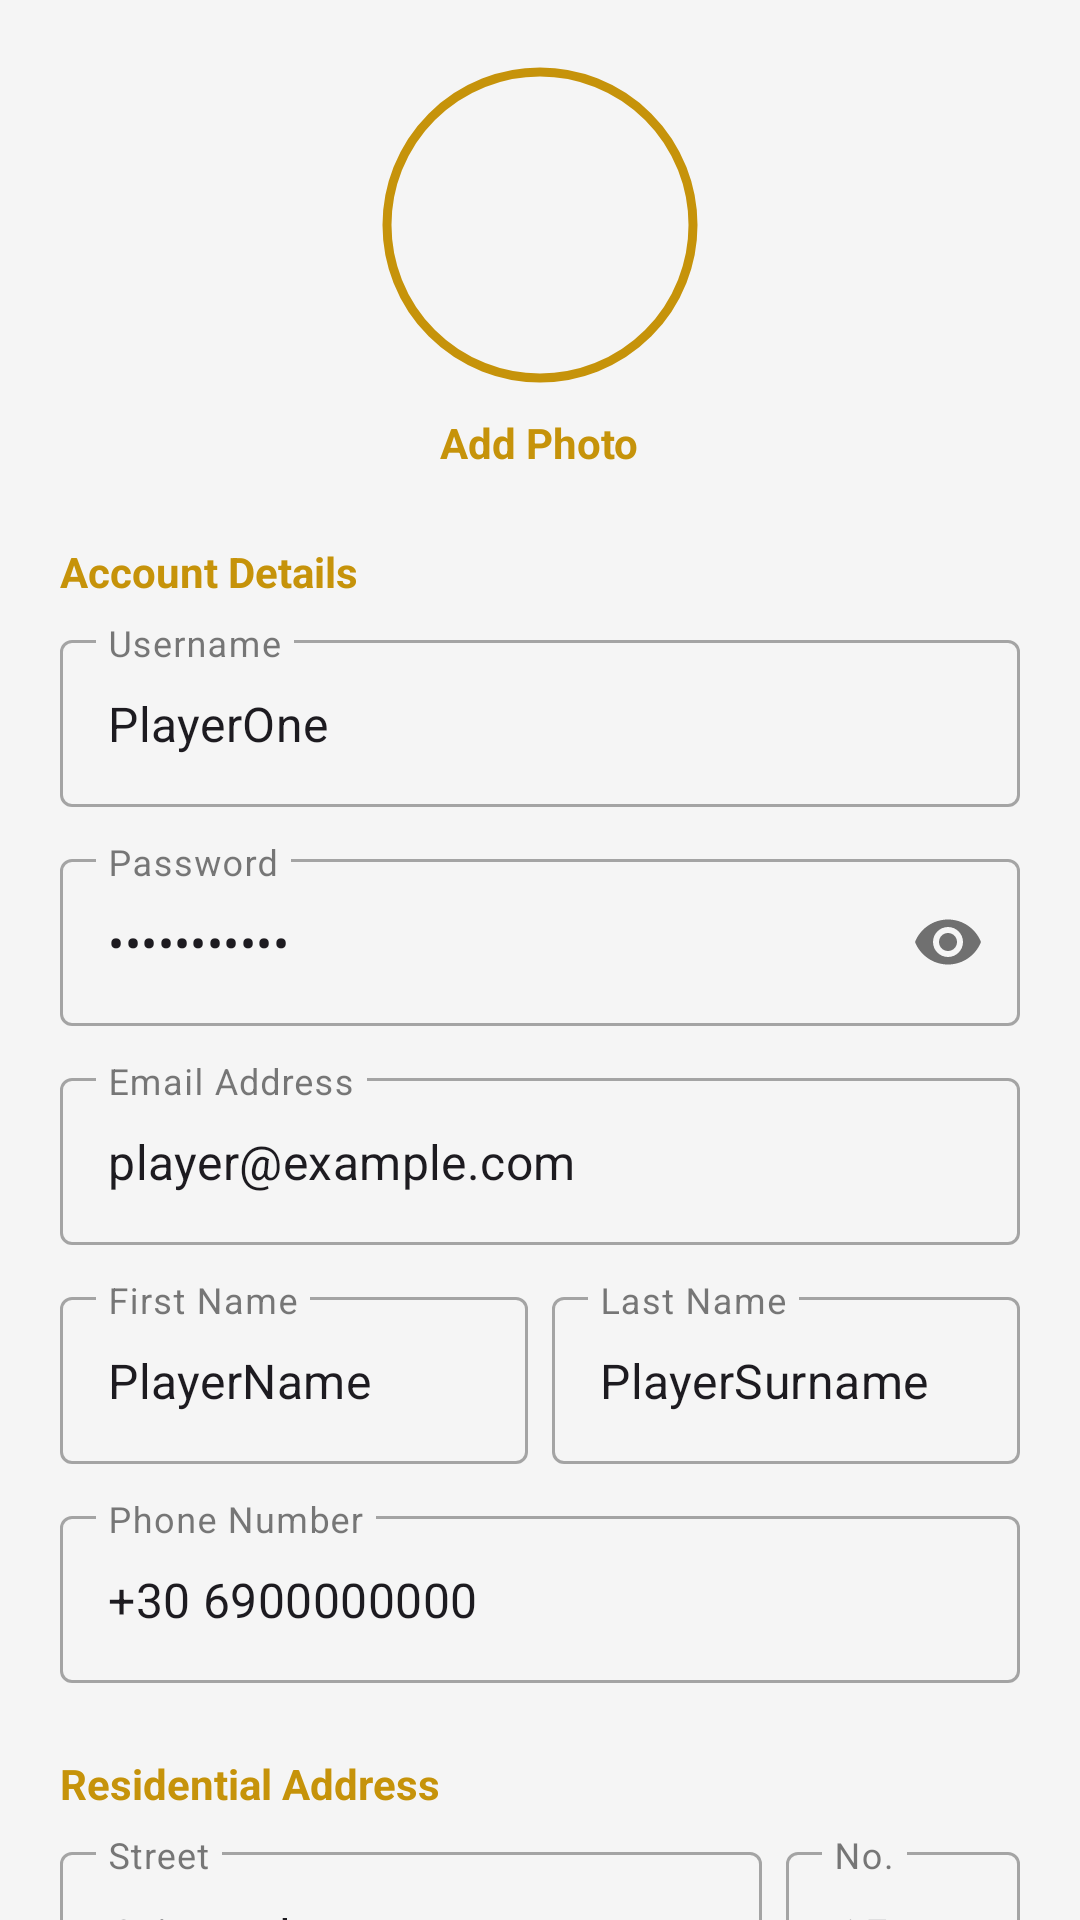

Write the Android layout XML for this screen, with the resource values it uses.
<!-- AndroidManifest.xml: application theme Theme.GoldenBet -->
<!-- res/layout/fragment_profile.xml -->
<?xml version="1.0" encoding="utf-8"?>
<androidx.core.widget.NestedScrollView
    xmlns:android="http://schemas.android.com/apk/res/android"
    xmlns:app="http://schemas.android.com/apk/res-auto"
    xmlns:tools="http://schemas.android.com/tools"
    android:layout_width="match_parent"
    android:layout_height="match_parent"
    android:fillViewport="true"
    android:background="?android:attr/windowBackground"
    tools:context=".view.mainMenu.profile.ProfileFragment">

    <LinearLayout
        android:layout_width="match_parent"
        android:layout_height="wrap_content"
        android:orientation="vertical"
        android:padding="20dp">

        <LinearLayout
            android:layout_width="match_parent"
            android:layout_height="wrap_content"
            android:gravity="center"
            android:layout_marginBottom="24dp"
            android:orientation="vertical">

            <com.google.android.material.imageview.ShapeableImageView
                android:id="@+id/ivProfileImage"
                android:layout_width="110dp"
                android:layout_height="110dp"
                android:src="@drawable/ic_person"
                android:padding="4dp"
                android:scaleType="centerCrop"
                app:strokeWidth="3dp"
                app:strokeColor="?attr/colorSecondary"
                app:shapeAppearanceOverlay="@style/CircleImage" />

            <TextView
                android:id="@+id/tvChangePhoto"
                android:layout_width="wrap_content"
                android:layout_height="wrap_content"
                android:layout_marginTop="8dp"
                android:text="@string/register_image_add_label"
                android:textColor="?attr/colorSecondary"
                android:textStyle="bold"
                android:background="?attr/selectableItemBackground"
                android:clickable="true"
                android:focusable="true" />
        </LinearLayout>

        <TextView
            android:layout_width="wrap_content"
            android:layout_height="wrap_content"
            android:layout_marginBottom="8dp"
            android:text="@string/profile_account_details"
            android:textColor="?attr/colorSecondary"
            android:textStyle="bold" />

        <com.google.android.material.textfield.TextInputLayout
            style="@style/Widget.MaterialComponents.TextInputLayout.OutlinedBox"
            android:layout_width="match_parent"
            android:layout_height="wrap_content"
            android:layout_marginBottom="12dp"
            android:hint="@string/profile_username_hint"
            app:startIconDrawable="@drawable/ic_person">

            <com.google.android.material.textfield.TextInputEditText
                android:id="@+id/etProfileUsername"
                android:layout_width="match_parent"
                android:layout_height="wrap_content"
                android:inputType="textPersonName"
                android:text="PlayerOne" />
        </com.google.android.material.textfield.TextInputLayout>

        <com.google.android.material.textfield.TextInputLayout
            style="@style/Widget.MaterialComponents.TextInputLayout.OutlinedBox"
            android:layout_width="match_parent"
            android:layout_height="wrap_content"
            android:layout_marginBottom="12dp"
            android:hint="@string/profile_password_hint"
            app:passwordToggleEnabled="true"
            app:startIconDrawable="@drawable/ic_lock">

            <com.google.android.material.textfield.TextInputEditText
                android:id="@+id/etProfilePassword"
                android:layout_width="match_parent"
                android:layout_height="wrap_content"
                android:inputType="textPassword"
                android:text="password123" />
        </com.google.android.material.textfield.TextInputLayout>

        <com.google.android.material.textfield.TextInputLayout
            style="@style/Widget.MaterialComponents.TextInputLayout.OutlinedBox"
            android:layout_width="match_parent"
            android:layout_height="wrap_content"
            android:layout_marginBottom="12dp"
            android:hint="@string/profile_email_hint"
            app:startIconDrawable="@drawable/ic_email">

            <com.google.android.material.textfield.TextInputEditText
                android:id="@+id/etProfileEmail"
                android:layout_width="match_parent"
                android:layout_height="wrap_content"
                android:inputType="textEmailAddress"
                android:text="player@example.com" />
        </com.google.android.material.textfield.TextInputLayout>

        <LinearLayout
            android:layout_width="match_parent"
            android:layout_height="wrap_content"
            android:orientation="horizontal"
            android:baselineAligned="false">

            <com.google.android.material.textfield.TextInputLayout
                style="@style/Widget.MaterialComponents.TextInputLayout.OutlinedBox"
                android:layout_width="0dp"
                android:layout_height="wrap_content"
                android:layout_marginEnd="8dp"
                android:layout_weight="1"
                android:hint="@string/profile_first_name_hint">

                <com.google.android.material.textfield.TextInputEditText
                    android:id="@+id/etProfileFirstName"
                    android:layout_width="match_parent"
                    android:layout_height="wrap_content"
                    android:inputType="textPersonName"
                    android:text="PlayerName" />
            </com.google.android.material.textfield.TextInputLayout>

            <com.google.android.material.textfield.TextInputLayout
                style="@style/Widget.MaterialComponents.TextInputLayout.OutlinedBox"
                android:layout_width="0dp"
                android:layout_height="wrap_content"
                android:layout_weight="1"
                android:hint="@string/profile_last_name_hint">

                <com.google.android.material.textfield.TextInputEditText
                    android:id="@+id/etProfileLastName"
                    android:layout_width="match_parent"
                    android:layout_height="wrap_content"
                    android:inputType="textPersonName"
                    android:text="PlayerSurname" />
            </com.google.android.material.textfield.TextInputLayout>
        </LinearLayout>

        <com.google.android.material.textfield.TextInputLayout
            style="@style/Widget.MaterialComponents.TextInputLayout.OutlinedBox"
            android:layout_width="match_parent"
            android:layout_height="wrap_content"
            android:layout_marginTop="12dp"
            android:layout_marginBottom="24dp"
            android:hint="@string/profile_phone_hint"
            app:startIconDrawable="@drawable/ic_phone">

            <com.google.android.material.textfield.TextInputEditText
                android:id="@+id/etProfilePhone"
                android:layout_width="match_parent"
                android:layout_height="wrap_content"
                android:inputType="phone"
                android:text="+30 6900000000" />
        </com.google.android.material.textfield.TextInputLayout>

        <TextView
            android:layout_width="wrap_content"
            android:layout_height="wrap_content"
            android:layout_marginBottom="8dp"
            android:text="@string/profile_address_label"
            android:textColor="?attr/colorSecondary"
            android:textStyle="bold" />

        <LinearLayout
            android:layout_width="match_parent"
            android:layout_height="wrap_content"
            android:orientation="horizontal">

            <com.google.android.material.textfield.TextInputLayout
                style="@style/Widget.MaterialComponents.TextInputLayout.OutlinedBox"
                android:layout_width="0dp"
                android:layout_height="wrap_content"
                android:layout_marginEnd="8dp"
                android:layout_weight="3"
                android:hint="@string/profile_street_hint">

                <com.google.android.material.textfield.TextInputEditText
                    android:id="@+id/etProfileStreet"
                    android:layout_width="match_parent"
                    android:layout_height="wrap_content"
                    android:inputType="textPostalAddress"
                    android:text="Aristotelous" />
            </com.google.android.material.textfield.TextInputLayout>

            <com.google.android.material.textfield.TextInputLayout
                style="@style/Widget.MaterialComponents.TextInputLayout.OutlinedBox"
                android:layout_width="0dp"
                android:layout_height="wrap_content"
                android:layout_weight="1"
                android:hint="@string/profile_number_hint">

                <com.google.android.material.textfield.TextInputEditText
                    android:id="@+id/etProfileStreetNo"
                    android:layout_width="match_parent"
                    android:layout_height="wrap_content"
                    android:inputType="number"
                    android:text="15" />
            </com.google.android.material.textfield.TextInputLayout>
        </LinearLayout>

        <LinearLayout
            android:layout_width="match_parent"
            android:layout_height="wrap_content"
            android:orientation="horizontal"
            android:layout_marginTop="12dp"
            android:layout_marginBottom="32dp">

            <com.google.android.material.textfield.TextInputLayout
                style="@style/Widget.MaterialComponents.TextInputLayout.OutlinedBox"
                android:layout_width="0dp"
                android:layout_height="wrap_content"
                android:layout_marginEnd="8dp"
                android:layout_weight="2"
                android:hint="@string/profile_city_hint">

                <com.google.android.material.textfield.TextInputEditText
                    android:id="@+id/etProfileCity"
                    android:layout_width="match_parent"
                    android:layout_height="wrap_content"
                    android:inputType="text"
                    android:text="Athens" />
            </com.google.android.material.textfield.TextInputLayout>

            <com.google.android.material.textfield.TextInputLayout
                style="@style/Widget.MaterialComponents.TextInputLayout.OutlinedBox"
                android:layout_width="0dp"
                android:layout_height="wrap_content"
                android:layout_weight="1"
                android:hint="@string/profile_zip_hint">

                <com.google.android.material.textfield.TextInputEditText
                    android:id="@+id/etProfileZip"
                    android:layout_width="match_parent"
                    android:layout_height="wrap_content"
                    android:inputType="number"
                    android:text="54622" />
            </com.google.android.material.textfield.TextInputLayout>
        </LinearLayout>

        <com.google.android.material.button.MaterialButton
            android:id="@+id/btnProfileSave"
            android:layout_width="match_parent"
            android:layout_height="60dp"
            android:layout_marginBottom="16dp"
            android:backgroundTint="?attr/colorPrimary"
            android:text="@string/profile_btn"
            android:textColor="@color/white"
            android:textSize="16sp"
            android:textStyle="bold"
            app:cornerRadius="12dp" />

    </LinearLayout>
</androidx.core.widget.NestedScrollView>
<!-- resources referenced by this layout -->
<resources>
  <color name="white">#FFFFFFFF</color>
  <string name="profile_account_details">Account Details</string>
  <string name="profile_address_label">Residential Address</string>
  <string name="profile_btn">SAVE CHANGES</string>
  <string name="profile_city_hint">City</string>
  <string name="profile_email_hint">Email Address</string>
  <string name="profile_first_name_hint">First Name</string>
  <string name="profile_last_name_hint">Last Name</string>
  <string name="profile_number_hint">No.</string>
  <string name="profile_password_hint">Password</string>
  <string name="profile_phone_hint">Phone Number</string>
  <string name="profile_street_hint">Street</string>
  <string name="profile_username_hint">Username</string>
  <string name="profile_zip_hint">ZIP Code</string>
  <string name="register_image_add_label">Add Photo</string>
  <style name="CircleImage">
          <item name="cornerSize">50%</item>
      </style>
  <style name="Theme.GoldenBet" parent="Base.Theme.GoldenBet" />
  <style name="Base.Theme.GoldenBet" parent="Theme.Material3.DayNight.NoActionBar">
          <item name="android:windowBackground">@color/bg_light</item>
  
          <item name="colorSurface">@color/card_light</item>
  
          <item name="colorOnSurface">@color/text_dark</item>
  
          <item name="colorPrimary">@color/luxury_red</item>
  
          <item name="android:statusBarColor">@color/bg_light</item>
          <item name="android:windowLightStatusBar">true</item>
          <item name="colorSurfaceVariant">@color/input_bg_light</item>
          <item name="colorSecondary">@color/gold_classic</item>
          <item name="colorFilterActive">@color/filter_active_light</item>
          <item name="colorFilterUnselected">@color/filter_bg_unselected_light</item>
  
      </style>
  <color name="bg_light">#F5F5F5</color>
  <color name="card_light">#FFFFFF</color>
  <color name="text_dark">#212121</color>
  <color name="luxury_red">#8B0000</color>
  <color name="input_bg_light">#EBEBEB</color>
  <color name="gold_classic">#C6930A</color>
  <color name="filter_active_light">#D4AF37</color>
  <color name="filter_bg_unselected_light">#E0E0E0</color>
</resources>
